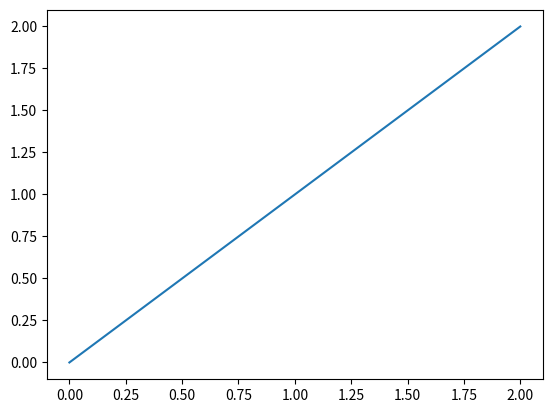

Write Python code to recreate this figure.
"""
Interpolacion de Newton
https://es.wikipedia.org/wiki/Interpolaci%C3%B3n_polin%C3%B3mica_de_Newton
"""
import numpy as np
from numpy import polynomial


def coef_newton(x: np.ndarray, y: np.ndarray):
    """
    Devuelve los coeficientes en la forma de Newton del polinomio que interpola los puntos de abscisas x, ordenadas y
    :param x: abscisas de los puntos a interpolar
    :param y: ordenadas de los puntos a interpolar
    :return: np.array de coeficientes
    """
    if x.ndim > 1 or y.ndim > 1:
        raise Exception('Las dimensiones de x e y son incorrectas')

    n = np.size(x)
    if np.size(y) != n:
        raise Exception('Las dimensiones de x e y no coinciden')

    coef_newton = y.copy()
    for i in range(n):
        div = (x[i + 1:n] - x[0:n - 1 - i])
        coef_newton[i + 1:n] = np.divide((coef_newton[i + 1:n] -
                                          coef_newton[i:n - 1]), div)

    return coef_newton


def polinomio_newton(coef: np.ndarray, nodos: np.ndarray):
    """
    Devuelve el polinomio con coeficientes de newton coef que interpola los nodos dados
    :param coef: coeficientes de newton, tal y como los devuelve la funcion coef_newton
    :param nodos: array de nodos que se interpolan
    :return: objeto del tipo polynomial del paquete numpy
    """
    n = np.size(coef) - 1
    a = np.zeros(n + 1)
    for i in range(n, -1, - 1):
        for k in range(n - i, 0, - 1):
            a[k] = a[k - 1] - a[k] * nodos[i]
        a[0] = coef[i] - a[0] * nodos[i]

    np.flip(a)
    return polynomial.polynomial.Polynomial(a).trim()


def interpol_newton(x: np.ndarray, y: np.ndarray, t: np.ndarray):
    """
    Calcula el polinomio interpolador que interpola los puntos [x,y] y evalúa ese polinomio en los puntos del array t
    :param x: absicsas
    :param y: ordenadas
    :param t: puntos donde se evalua el polinomio
    :return: np.array con los valores del polinomio en los puntos
    """
    coef = coef_newton(x, y)
    n = np.size(coef) - 1
    m = np.size(t)
    pt = np.ones(m) * coef[n]
    for i in range(n, -1, -1):
        pt = pt * (t - x[i]) + coef[i]
    return pt


if __name__ == '__main__':
    import matplotlib.pyplot as plt

    x = np.array([1, 2, 3, 4, 5, 6])
    y = np.array([1, 2, 3, 4])
    z = coef_newton(x, x)
    print(z)
    z = polinomio_newton(z, x)
    print(z)
    print(interpol_newton(x, x, [1, 2, 3, 123]))
    fig1, ax = plt.subplots()

    ax.plot(np.linspace(0, 2, 100), interpol_newton(x, x, np.linspace(0, 2, 100)))
    plt.show()
    # print(interpolNewton(x, y)) esto da error (como debe ser)
